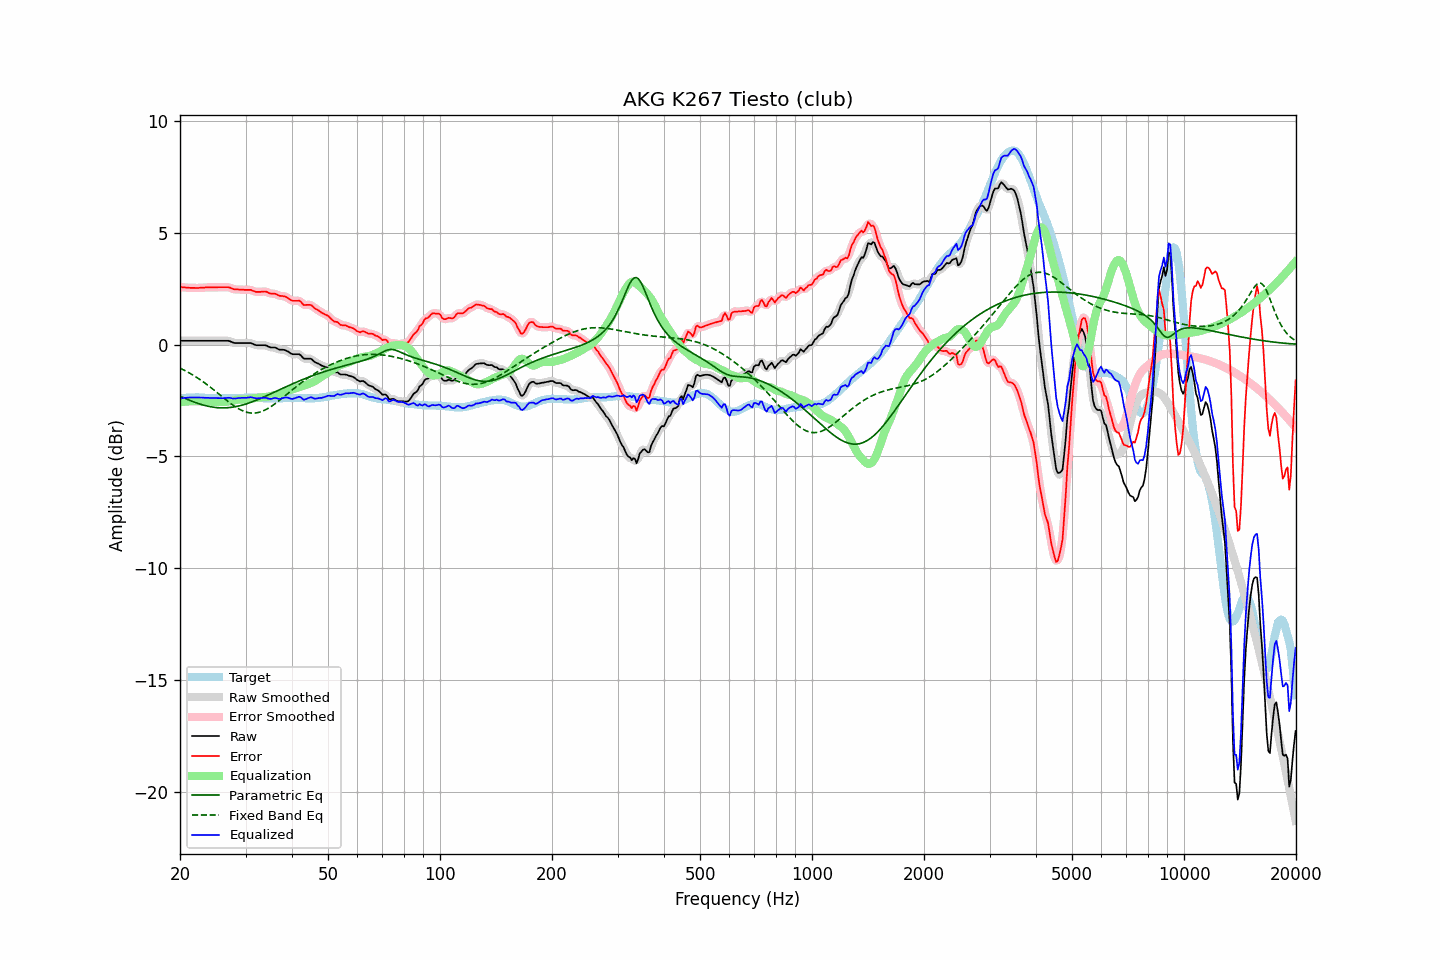

Data behind this chart, as committed beside it:
frequency, raw, error, smoothed, error_smoothed, equalization, parametric_eq, fixed_band_eq, equalized_raw, equalized_smoothed, target
20.00, 0.17, 2.58, 0.17, 2.58, -2.58, -2.31, -1.05, -2.41, -2.41, -2.41
20.20, 0.17, 2.57, 0.17, 2.57, -2.57, -2.34, -1.09, -2.40, -2.40, -2.40
20.40, 0.17, 2.56, 0.17, 2.56, -2.56, -2.37, -1.12, -2.39, -2.39, -2.39
20.61, 0.17, 2.56, 0.17, 2.55, -2.55, -2.40, -1.16, -2.38, -2.38, -2.39
20.81, 0.17, 2.55, 0.17, 2.55, -2.55, -2.43, -1.20, -2.38, -2.38, -2.38
21.02, 0.17, 2.55, 0.17, 2.54, -2.54, -2.46, -1.24, -2.37, -2.37, -2.38
21.23, 0.17, 2.54, 0.17, 2.54, -2.54, -2.49, -1.28, -2.37, -2.37, -2.37
21.44, 0.17, 2.54, 0.17, 2.54, -2.54, -2.52, -1.32, -2.37, -2.37, -2.37
21.66, 0.17, 2.54, 0.17, 2.54, -2.53, -2.55, -1.36, -2.36, -2.36, -2.37
21.87, 0.17, 2.54, 0.17, 2.53, -2.53, -2.58, -1.40, -2.36, -2.36, -2.37
22.09, 0.17, 2.53, 0.17, 2.53, -2.53, -2.60, -1.45, -2.36, -2.36, -2.36
22.31, 0.17, 2.53, 0.17, 2.53, -2.54, -2.63, -1.50, -2.37, -2.37, -2.36
22.54, 0.17, 2.54, 0.17, 2.54, -2.54, -2.65, -1.54, -2.37, -2.37, -2.37
22.76, 0.17, 2.55, 0.17, 2.54, -2.54, -2.67, -1.59, -2.37, -2.37, -2.38
22.99, 0.17, 2.55, 0.17, 2.55, -2.54, -2.70, -1.64, -2.38, -2.38, -2.38
23.22, 0.17, 2.55, 0.17, 2.55, -2.55, -2.72, -1.69, -2.38, -2.38, -2.38
23.45, 0.17, 2.56, 0.17, 2.55, -2.55, -2.73, -1.75, -2.38, -2.38, -2.39
23.69, 0.17, 2.56, 0.17, 2.56, -2.55, -2.75, -1.80, -2.38, -2.38, -2.39
23.92, 0.17, 2.56, 0.17, 2.56, -2.56, -2.77, -1.86, -2.39, -2.39, -2.39
24.16, 0.17, 2.56, 0.17, 2.56, -2.56, -2.78, -1.91, -2.39, -2.39, -2.39
24.40, 0.17, 2.56, 0.17, 2.56, -2.56, -2.79, -1.97, -2.39, -2.39, -2.39
24.65, 0.17, 2.56, 0.17, 2.56, -2.56, -2.80, -2.02, -2.39, -2.39, -2.39
24.89, 0.17, 2.56, 0.17, 2.56, -2.56, -2.81, -2.08, -2.39, -2.39, -2.39
25.14, 0.17, 2.56, 0.17, 2.56, -2.56, -2.82, -2.14, -2.39, -2.39, -2.39
25.39, 0.17, 2.57, 0.17, 2.56, -2.56, -2.83, -2.20, -2.39, -2.39, -2.40
25.65, 0.17, 2.57, 0.17, 2.57, -2.57, -2.83, -2.26, -2.40, -2.40, -2.40
25.91, 0.17, 2.57, 0.17, 2.57, -2.57, -2.83, -2.32, -2.40, -2.40, -2.40
26.16, 0.17, 2.57, 0.17, 2.57, -2.57, -2.83, -2.38, -2.40, -2.40, -2.40
26.43, 0.17, 2.57, 0.17, 2.57, -2.57, -2.83, -2.44, -2.40, -2.39, -2.40
26.69, 0.17, 2.57, 0.17, 2.57, -2.56, -2.83, -2.49, -2.39, -2.39, -2.40
26.96, 0.17, 2.57, 0.16, 2.56, -2.55, -2.82, -2.55, -2.38, -2.38, -2.40
27.23, 0.15, 2.55, 0.15, 2.54, -2.53, -2.81, -2.61, -2.38, -2.39, -2.40
27.50, 0.12, 2.52, 0.12, 2.52, -2.52, -2.81, -2.66, -2.40, -2.40, -2.40
27.77, 0.09, 2.49, 0.09, 2.49, -2.50, -2.80, -2.71, -2.41, -2.41, -2.40
28.05, 0.07, 2.47, 0.07, 2.47, -2.49, -2.78, -2.76, -2.42, -2.41, -2.40
28.33, 0.07, 2.47, 0.07, 2.46, -2.47, -2.77, -2.81, -2.40, -2.41, -2.40
28.62, 0.07, 2.47, 0.07, 2.46, -2.46, -2.76, -2.85, -2.39, -2.40, -2.40
28.90, 0.07, 2.46, 0.07, 2.46, -2.46, -2.74, -2.89, -2.39, -2.39, -2.39
29.19, 0.07, 2.46, 0.07, 2.46, -2.45, -2.72, -2.93, -2.38, -2.38, -2.39
29.48, 0.07, 2.46, 0.07, 2.45, -2.45, -2.70, -2.96, -2.38, -2.38, -2.39
29.78, 0.07, 2.45, 0.07, 2.45, -2.45, -2.68, -2.99, -2.38, -2.38, -2.38
30.08, 0.07, 2.45, 0.07, 2.45, -2.45, -2.66, -3.02, -2.38, -2.38, -2.38
30.38, 0.07, 2.45, 0.07, 2.45, -2.44, -2.63, -3.04, -2.37, -2.37, -2.38
30.68, 0.07, 2.45, 0.07, 2.45, -2.43, -2.61, -3.05, -2.36, -2.36, -2.38
30.99, 0.07, 2.45, 0.06, 2.44, -2.42, -2.58, -3.06, -2.35, -2.36, -2.38
31.30, 0.04, 2.42, 0.04, 2.42, -2.41, -2.56, -3.06, -2.37, -2.37, -2.38
31.61, 0.01, 2.39, 0.01, 2.39, -2.39, -2.53, -3.06, -2.38, -2.38, -2.38
31.93, -0.02, 2.36, -0.01, 2.37, -2.38, -2.50, -3.06, -2.40, -2.40, -2.38
32.24, -0.03, 2.36, -0.03, 2.35, -2.38, -2.47, -3.05, -2.41, -2.40, -2.39
32.57, -0.03, 2.36, -0.03, 2.35, -2.37, -2.44, -3.03, -2.40, -2.40, -2.39
32.89, -0.03, 2.36, -0.03, 2.36, -2.36, -2.41, -3.01, -2.39, -2.39, -2.39
33.22, -0.03, 2.37, -0.03, 2.37, -2.36, -2.38, -2.99, -2.39, -2.39, -2.40
33.55, -0.03, 2.37, -0.03, 2.37, -2.35, -2.35, -2.96, -2.38, -2.38, -2.40
33.89, -0.03, 2.38, -0.04, 2.37, -2.35, -2.32, -2.92, -2.38, -2.38, -2.41
34.23, -0.05, 2.36, -0.06, 2.35, -2.34, -2.28, -2.89, -2.39, -2.40, -2.41
34.57, -0.09, 2.32, -0.09, 2.32, -2.33, -2.25, -2.85, -2.42, -2.42, -2.41
34.92, -0.12, 2.29, -0.11, 2.29, -2.31, -2.22, -2.80, -2.43, -2.43, -2.41
35.27, -0.13, 2.28, -0.13, 2.28, -2.29, -2.19, -2.75, -2.42, -2.42, -2.41
35.62, -0.13, 2.28, -0.13, 2.28, -2.27, -2.15, -2.70, -2.40, -2.40, -2.41
35.97, -0.13, 2.28, -0.14, 2.27, -2.25, -2.12, -2.65, -2.38, -2.39, -2.41
... 635 more rows
